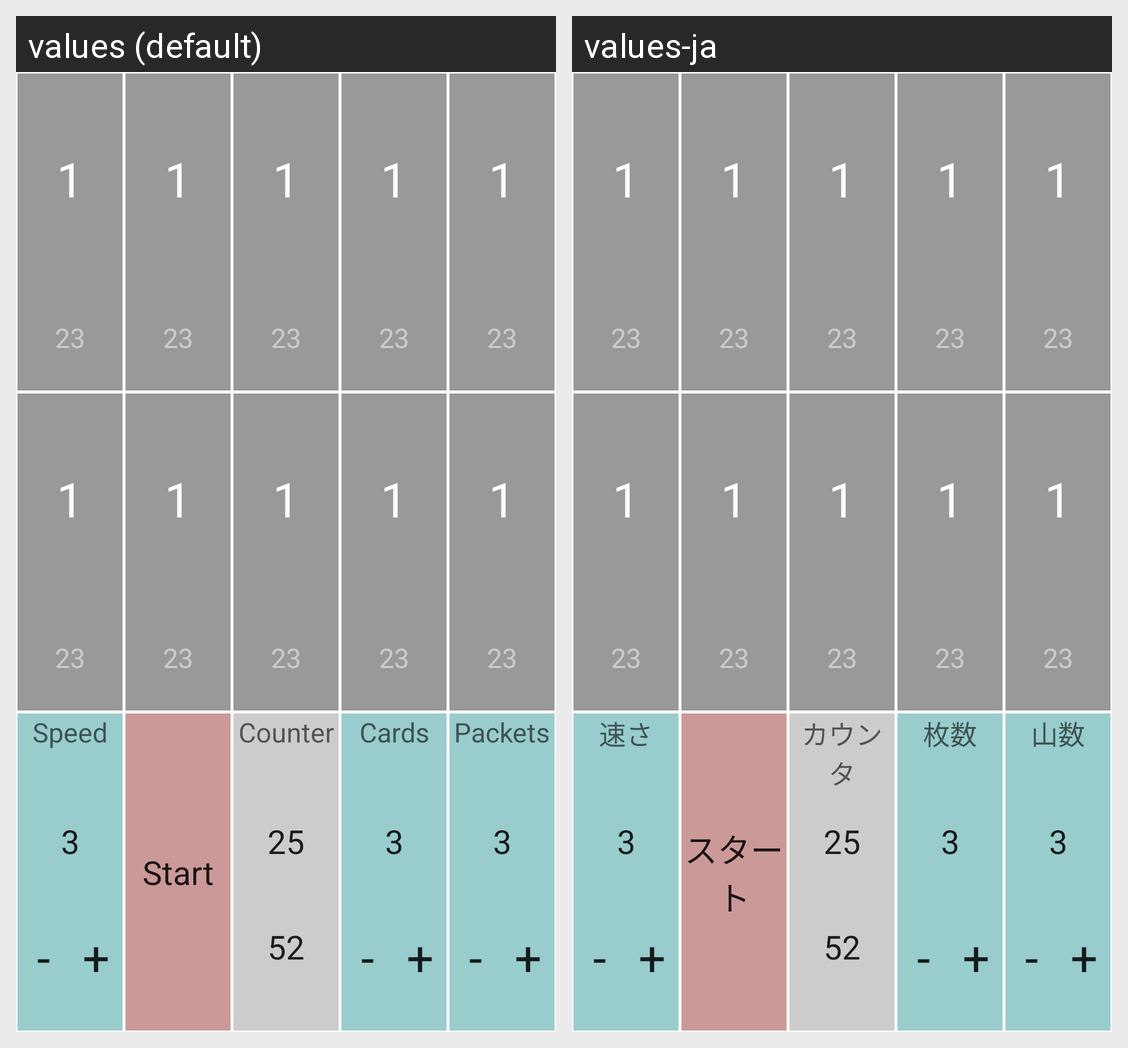

For this localized Android screen grid, give each drawn string resource with its value in every locale shown.
Android screen res/layout/fragment_random_deal_shuffle.xml rendered under 2 locales, left to right: values (default), values-ja. Device: Nexus 5 (rendered at 1080×1920; each locale shown at half size, 540×960, under a caption strip naming it); theme AppTheme.
Strings drawn on this screen, with the default value and each locale's value (text and hints the layout hard-codes, and strings that could not be matched under every locale, appear in the picture but are not listed):

title_speed
  values: Speed
  values-ja: 速さ

txt_shuffle_num_packets
  values: 3
  values-ja: 3  [not translated; the default value is used]

icon_minus
  values: -
  values-ja: -  [not translated; the default value is used]

icon_plus
  values: +
  values-ja: +  [not translated; the default value is used]

start
  values: Start
  values-ja: スタート

title_counter
  values: Counter
  values-ja: カウンタ

shuffle_pulled_count
  values: 25
  values-ja: 25  [not translated; the default value is used]

shuffle_rest_count
  values: 52
  values-ja: 52  [not translated; the default value is used]

title_num_cards
  values: Cards
  values-ja: 枚数

txt_shuffle_num_cards
  values: 3
  values-ja: 3  [not translated; the default value is used]

title_num_packets
  values: Packets
  values-ja: 山数

packet_name
  values: 1
  values-ja: 1  [not translated; the default value is used]

stacked_count
  values: 23
  values-ja: 23  [not translated; the default value is used]
